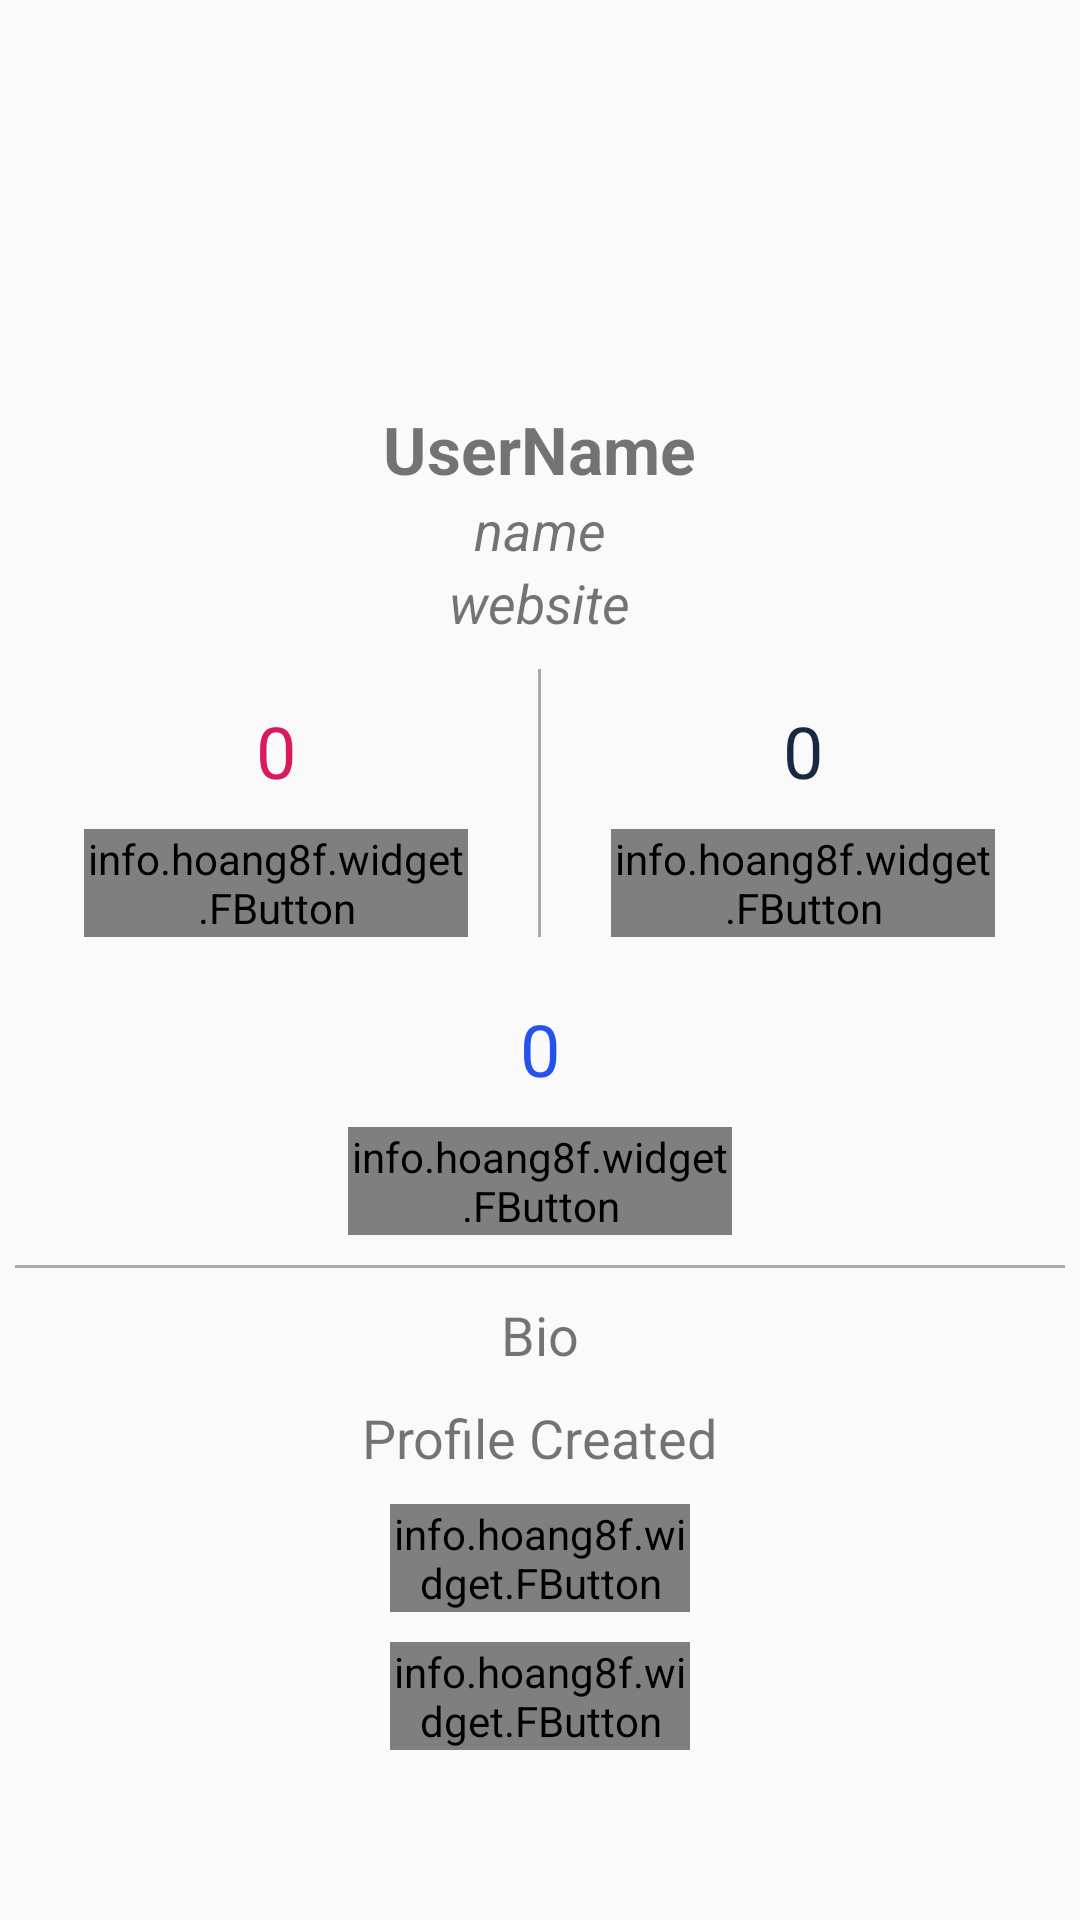

This screen was rendered from an Android layout file. Write that file and the resources it references.
<!-- AndroidManifest.xml: application theme AppTheme -->
<!-- res/layout/profile_page.xml -->
<?xml version="1.0" encoding="utf-8"?>
<RelativeLayout xmlns:android="http://schemas.android.com/apk/res/android"
    xmlns:app="http://schemas.android.com/apk/res-auto"
    xmlns:tools="http://schemas.android.com/tools"
    android:layout_width="match_parent"
    android:layout_height="match_parent"
    android:padding="5dp"
    >

    <ImageView
        android:id="@+id/avatar"
        android:layout_width="120dp"
        android:layout_height="120dp"
        android:layout_alignParentTop="true"
        android:layout_centerHorizontal="true"
        android:layout_marginTop="10dp"
        android:padding="5dp"
    />

    <TextView
        android:id="@+id/profile_user_name"
        android:layout_width="wrap_content"
        android:layout_height="wrap_content"
        android:layout_below="@id/avatar"
        android:layout_centerHorizontal="true"
        android:gravity="center"
        android:text="UserName"
        android:textSize="22sp"
        android:textStyle="bold" />

    <TextView
        android:id="@+id/profile_name"
        android:layout_width="wrap_content"
        android:layout_height="wrap_content"
        android:layout_below="@+id/profile_user_name"
        android:layout_centerHorizontal="true"
        android:gravity="center"
        android:text="name"
        android:textSize="18sp"
        android:textStyle="italic" />

    <TextView
        android:id="@+id/website"
        android:layout_width="wrap_content"
        android:layout_height="wrap_content"
        android:layout_below="@+id/profile_name"
        android:layout_centerHorizontal="true"
        android:gravity="center"
        android:text="website"
        android:textSize="18sp"
        android:textStyle="italic" />

    <LinearLayout
        android:id="@+id/linearLayout"
        android:layout_width="match_parent"
        android:layout_height="wrap_content"
        android:layout_below="@id/website"
        android:layout_centerHorizontal="true"
        android:layout_marginTop="10dp"
        android:orientation="horizontal">

    <LinearLayout
        android:layout_width="0dp"
        android:layout_height="wrap_content"
        android:layout_marginTop="11dp"
        android:layout_weight="1"
        android:gravity="center"
        android:orientation="vertical">

    <TextView
        android:id="@+id/following_count"
        android:layout_width="wrap_content"
        android:layout_height="wrap_content"
        android:gravity="center"
        android:text="0"
        android:textColor="@color/colorAccent"
        android:textSize="24sp" />

    <info.hoang8f.widget.FButton
        android:id = "@+id/following_btn"
        android:layout_width="128dp"
        android:layout_height="36dp"
        android:layout_marginTop="10dp"
        android:text="Following Count"
        android:backgroundTint="@color/fbutton_color_concrete"
        android:textSize="12sp"
        android:textColor="@color/white"
        android:textStyle="bold" />

    </LinearLayout>

    <View
        android:layout_width="1dp"
        android:layout_height="match_parent"
        android:background="#A9A9A9" />

    <LinearLayout
        android:layout_width="0dp"
        android:layout_height="wrap_content"
        android:layout_marginTop="11dp"
        android:layout_weight="1"
        android:gravity="center"
        android:orientation="vertical">

    <TextView
        android:id="@+id/follower_count"
        android:layout_width="wrap_content"
        android:layout_height="wrap_content"
        android:gravity="center"
        android:text="0"
        android:textColor="@color/colorPrimary"
        android:textSize="24sp" />

    <info.hoang8f.widget.FButton
        android:id = "@+id/follower_btn"
        android:layout_width="128dp"
        android:layout_height="36dp"
        android:layout_marginTop="10dp"
        android:text="Followers Count"
        android:backgroundTint="@color/fbutton_color_concrete"
        android:textSize="12sp"
        android:textColor="@color/white"
        android:textStyle="bold" />

    </LinearLayout>

    </LinearLayout>


    <LinearLayout
    android:id="@+id/linearLayout2"
    android:layout_width="match_parent"
    android:layout_height="wrap_content"
    android:layout_below="@id/linearLayout"
    android:layout_centerHorizontal="true"
    android:layout_marginTop="10dp"
    android:orientation="horizontal">

    <LinearLayout
    android:layout_width="0dp"
    android:layout_height="wrap_content"
    android:layout_marginTop="11dp"
    android:layout_weight="1"
    android:gravity="center"
    android:orientation="vertical">

    <TextView
    android:id="@+id/repo_count"
    android:layout_width="wrap_content"
    android:layout_height="wrap_content"
    android:gravity="center"
    android:text="0"
    android:textColor="@color/colorBlue"
    android:textSize="24sp" />

    <info.hoang8f.widget.FButton
    android:id="@+id/repo_id"
    android:layout_width="128dp"
    android:layout_height="36dp"
    android:layout_marginTop="10dp"
    android:text="Repos Count"
    android:backgroundTint="@color/fbutton_color_concrete"
    android:textSize="12sp"
    android:textColor="@color/white"
    android:textStyle="bold" />

    </LinearLayout>

    </LinearLayout>



    <View
    android:id="@+id/line"
    android:layout_width="match_parent"
    android:layout_height="1dp"
    android:layout_below="@+id/linearLayout2"
    android:layout_marginTop="10dp"
    android:background="#A9A9A9" />


    <TextView
        android:id = "@+id/bio"
        android:layout_width="wrap_content"
        android:layout_height="wrap_content"
        android:text="Bio"
        android:layout_below="@id/line"
        android:layout_marginTop="10dp"
        android:textSize="18sp"
        android:layout_centerHorizontal="true"
        />

    <TextView
        android:id = "@+id/profile_date"
        android:layout_width="wrap_content"
        android:layout_height="wrap_content"
        android:text="Profile Created"
        android:layout_below="@id/bio"
        android:layout_marginTop="10dp"
        android:textSize="18sp"
        android:layout_centerHorizontal="true"
        />

    <info.hoang8f.widget.FButton
        android:id="@+id/follow_btn"
        android:layout_width="100dp"
        android:layout_height="36dp"
        android:layout_marginTop="10dp"
        android:layout_below="@+id/profile_date"
        android:text="Follow"
        android:backgroundTint="@color/fbutton_color_concrete"
        android:textSize="12sp"
        android:textColor="@color/white"
        android:layout_centerHorizontal="true"
        android:textStyle="bold" />

    <info.hoang8f.widget.FButton
        android:id="@+id/unfollow_btn"
        android:layout_width="100dp"
        android:layout_height="36dp"
        android:layout_marginTop="10dp"
        android:text="Unfollow"
        android:layout_below="@+id/follow_btn"
        android:backgroundTint="@color/fbutton_color_concrete"
        android:textSize="12sp"
        android:textColor="@color/white"
        android:layout_centerHorizontal="true"
        android:textStyle="bold" />



</RelativeLayout>
<!-- resources referenced by this layout -->
<resources>
  <color name="colorAccent">#D81B60</color>
  <color name="colorBlue">#2452EC</color>
  <color name="colorPrimary">#192943</color>
  <color name="white">#ffffff</color>
  <style name="AppTheme" parent="Theme.AppCompat.Light.DarkActionBar">
          
          <item name="colorPrimary">@color/colorPrimary</item>
          <item name="colorPrimaryDark">@color/colorPrimaryDark</item>
          <item name="colorAccent">@color/colorAccent</item>
      </style>
  <color name="colorPrimaryDark">#192943</color>
</resources>
